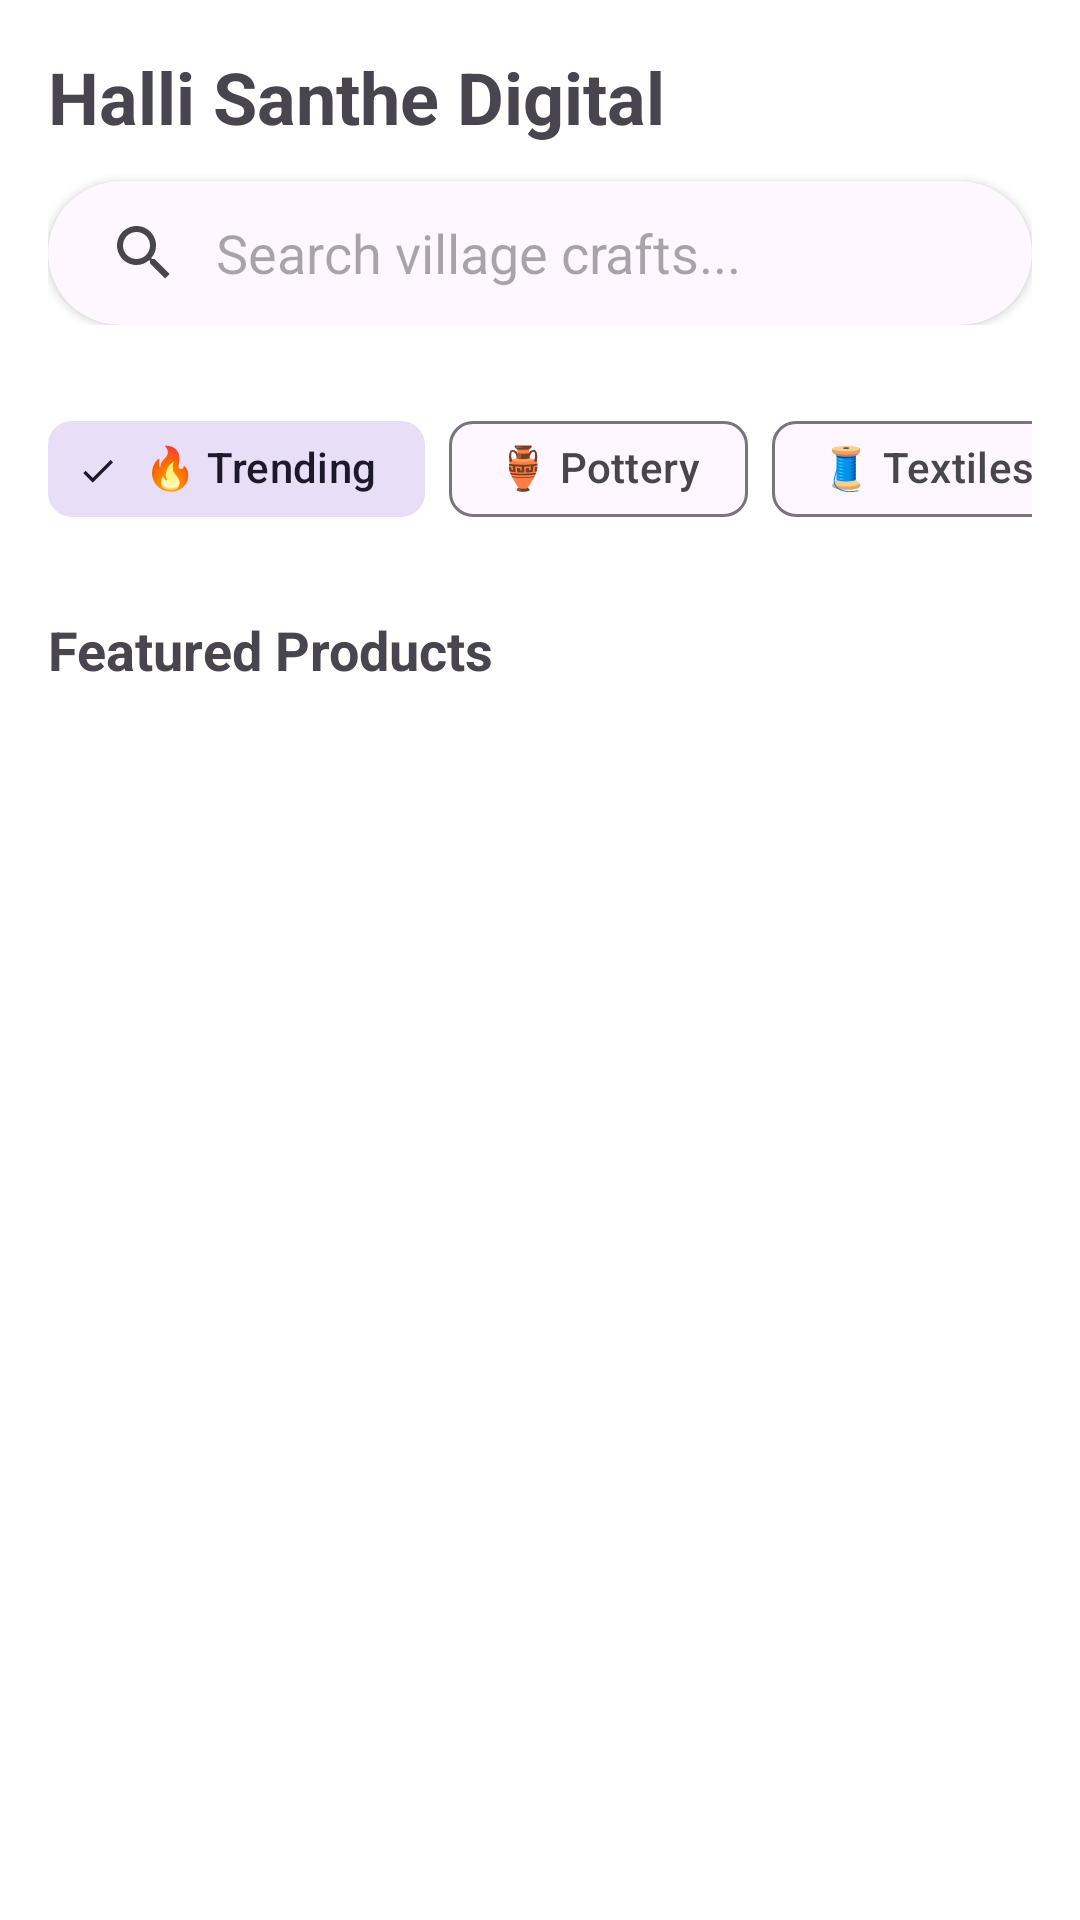

Layout XML and referenced resources for this Android screen:
<!-- AndroidManifest.xml: application theme Theme.HalliSanthe -->
<!-- res/layout/fragment_home.xml -->
<?xml version="1.0" encoding="utf-8"?>

<androidx.core.widget.NestedScrollView xmlns:android="http://schemas.android.com/apk/res/android"
    xmlns:app="http://schemas.android.com/apk/res-auto"
    xmlns:tools="http://schemas.android.com/tools"
    android:layout_width="match_parent"
    android:layout_height="match_parent"
    android:background="@color/earthy_beige">

    <LinearLayout
        android:layout_width="match_parent"
        android:layout_height="wrap_content"
        android:orientation="vertical">

        <LinearLayout
            android:layout_width="match_parent"
            android:layout_height="wrap_content"
            android:orientation="vertical"
            android:padding="16dp">

            <TextView
                android:layout_width="wrap_content"
                android:layout_height="wrap_content"
                android:text="@string/app_name"
                android:textColor="@color/primary_green"
                android:textSize="24sp"
                android:textStyle="bold" />

            <com.google.android.material.card.MaterialCardView
                android:layout_width="match_parent"
                android:layout_height="wrap_content"
                android:layout_marginTop="12dp"
                app:cardCornerRadius="28dp"
                app:cardElevation="2dp"
                app:strokeWidth="0dp">

                <androidx.appcompat.widget.SearchView
                    android:id="@+id/searchView"
                    android:layout_width="match_parent"
                    android:layout_height="wrap_content"
                    app:iconifiedByDefault="false"
                    app:queryHint="@string/search_hint"
                    app:queryBackground="@android:color/transparent" />
            </com.google.android.material.card.MaterialCardView>
        </LinearLayout>

        
        <HorizontalScrollView
            android:layout_width="match_parent"
            android:layout_height="wrap_content"
            android:paddingHorizontal="16dp"
            android:paddingVertical="8dp"
            android:scrollbars="none">

            <com.google.android.material.chip.ChipGroup
                android:id="@+id/chipGroupCategories"
                android:layout_width="wrap_content"
                android:layout_height="wrap_content"
                app:singleLine="true"
                app:singleSelection="true">

                <com.google.android.material.chip.Chip
                    android:id="@+id/chipTrending"
                    style="@style/Widget.Material3.Chip.Filter"
                    android:layout_width="wrap_content"
                    android:layout_height="wrap_content"
                    android:text="@string/trending"
                    android:checked="true"/>

                <com.google.android.material.chip.Chip
                    style="@style/Widget.Material3.Chip.Filter"
                    android:layout_width="wrap_content"
                    android:layout_height="wrap_content"
                    android:text="@string/pottery" />

                <com.google.android.material.chip.Chip
                    style="@style/Widget.Material3.Chip.Filter"
                    android:layout_width="wrap_content"
                    android:layout_height="wrap_content"
                    android:text="@string/textiles" />

                <com.google.android.material.chip.Chip
                    style="@style/Widget.Material3.Chip.Filter"
                    android:layout_width="wrap_content"
                    android:layout_height="wrap_content"
                    android:text="@string/woodwork" />

                <com.google.android.material.chip.Chip
                    style="@style/Widget.Material3.Chip.Filter"
                    android:layout_width="wrap_content"
                    android:layout_height="wrap_content"
                    android:text="@string/organic" />
            </com.google.android.material.chip.ChipGroup>
        </HorizontalScrollView>

        <TextView
            android:id="@+id/tvSectionTitle"
            android:layout_width="wrap_content"
            android:layout_height="wrap_content"
            android:paddingHorizontal="16dp"
            android:paddingTop="16dp"
            android:text="@string/featured_products"
            android:textColor="@color/earthy_brown"
            android:textSize="18sp"
            android:textStyle="bold" />

        <androidx.recyclerview.widget.RecyclerView
            android:id="@+id/recyclerView"
            android:layout_width="match_parent"
            android:layout_height="wrap_content"
            android:clipToPadding="false"
            android:padding="8dp" />

        
        <LinearLayout
            android:id="@+id/emptyStateLayout"
            android:layout_width="match_parent"
            android:layout_height="wrap_content"
            android:gravity="center"
            android:orientation="vertical"
            android:padding="40dp"
            android:visibility="gone">

            <ImageView
                android:layout_width="200dp"
                android:layout_height="200dp"
                android:src="@android:drawable/ic_menu_gallery"
                app:tint="@color/primary_light_green" />

            <TextView
                android:layout_width="wrap_content"
                android:layout_height="wrap_content"
                android:layout_marginTop="16dp"
                android:text="@string/no_products"
                android:textColor="@color/earthy_brown"
                android:textSize="18sp"
                android:textStyle="bold" />

            <com.google.android.material.button.MaterialButton
                android:id="@+id/btnEmptyUpload"
                android:layout_width="wrap_content"
                android:layout_height="wrap_content"
                android:layout_marginTop="12dp"
                android:text="@string/upload_first"
                app:cornerRadius="12dp" />
        </LinearLayout>
    </LinearLayout>
</androidx.core.widget.NestedScrollView>
<!-- resources referenced by this layout -->
<resources>
  <string name="app_name">Halli Santhe Digital</string>
  <string name="featured_products">Featured Products</string>
  <string name="no_products">No products yet</string>
  <string name="organic">🌿 Organic</string>
  <string name="pottery">🏺 Pottery</string>
  <string name="search_hint">Search village crafts...</string>
  <string name="textiles">🧵 Textiles</string>
  <string name="trending">🔥 Trending</string>
  <string name="upload_first">Upload first product</string>
  <string name="woodwork">🪵 Woodwork</string>
  <style name="Theme.HalliSanthe" parent="Theme.Material3.Light.NoActionBar">
          <item name="colorPrimary">@color/primary_green</item>
          <item name="colorOnPrimary">@color/white</item>
          <item name="android:navigationBarColor">@color/white</item>
          <item name="android:statusBarColor">@color/primary_green</item>
          <item name="android:windowBackground">@color/earthy_beige</item>
      </style>
  <!-- not gathered from this repository: default colours our renderer supplied (Android Studio template values) -->
  <color name="white">#FFFFFFFF</color>
</resources>
